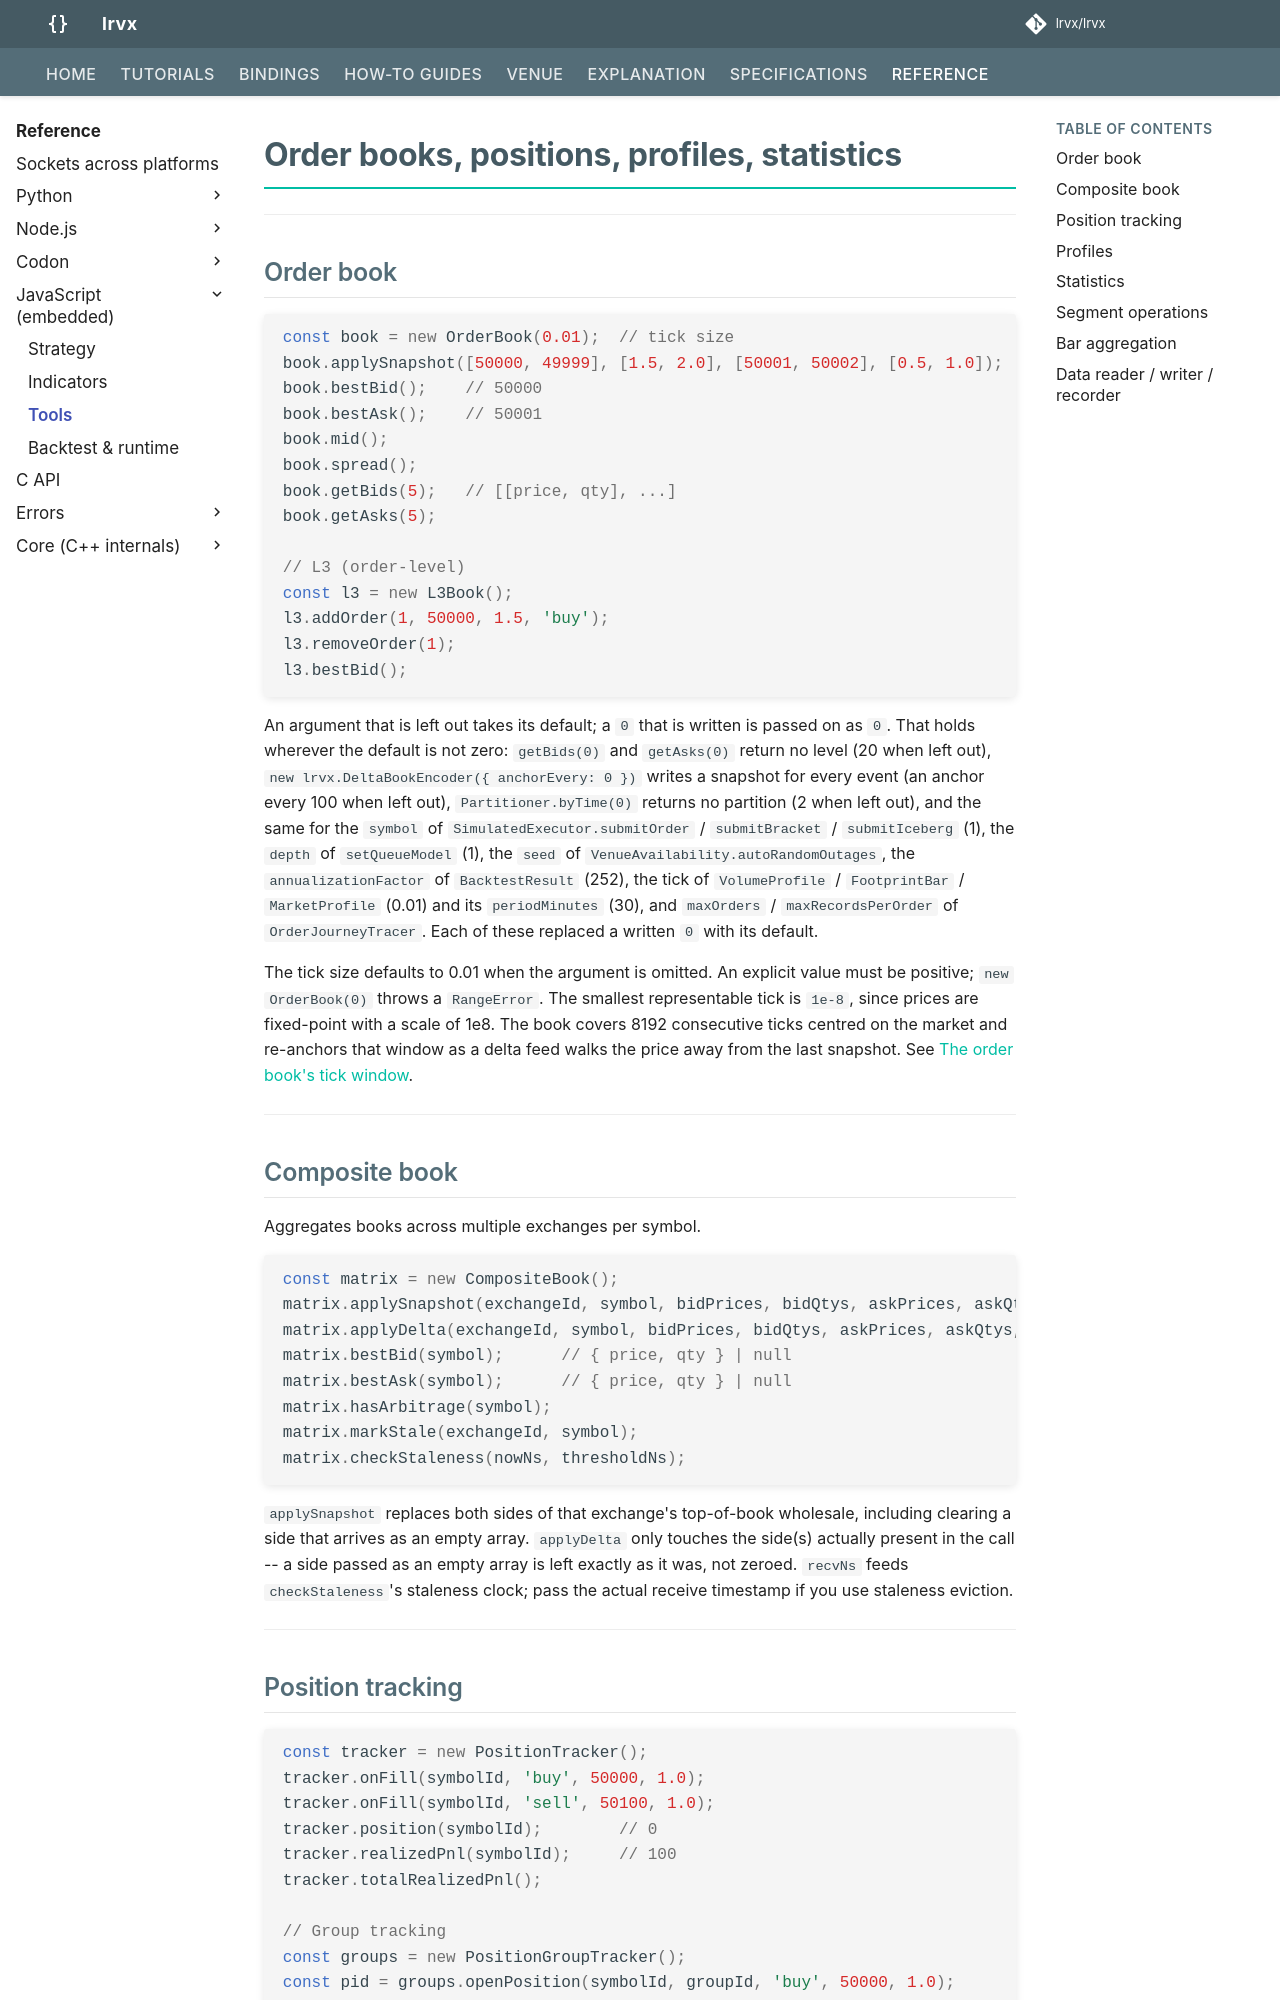

repository: lrvx/lrvx · page: reference/quickjs/tools/index.html · generator: mkdocs

# Order books, positions, profiles, statistics

---

## Order book

```javascript
const book = new OrderBook(0.01);  // tick size
book.applySnapshot([50000, 49999], [1.5, 2.0], [50001, 50002], [0.5, 1.0]);
book.bestBid();    // 50000
book.bestAsk();    // 50001
book.mid();
book.spread();
book.getBids(5);   // [[price, qty], ...]
book.getAsks(5);

// L3 (order-level)
const l3 = new L3Book();
l3.addOrder(1, 50000, 1.5, 'buy');
l3.removeOrder(1);
l3.bestBid();
```

An argument that is left out takes its default; a `0` that is written is passed
on as `0`. That holds wherever the default is not zero: `getBids(0)` and
`getAsks(0)` return no level (20 when left out), `new lrvx.DeltaBookEncoder({
anchorEvery: 0 })` writes a snapshot for every event (an anchor every 100 when
left out), `Partitioner.byTime(0)` returns no partition (2 when left out), and
the same for the `symbol` of `SimulatedExecutor.submitOrder` / `submitBracket`
/ `submitIceberg` (1), the `depth` of `setQueueModel` (1), the `seed` of
`VenueAvailability.autoRandomOutages`, the `annualizationFactor` of
`BacktestResult` (252), the tick of `VolumeProfile` / `FootprintBar` /
`MarketProfile` (0.01) and its `periodMinutes` (30), and `maxOrders` /
`maxRecordsPerOrder` of `OrderJourneyTracer`. Each of these replaced a written
`0` with its default.

The tick size defaults to 0.01 when the argument is omitted. An explicit value
must be positive; `new OrderBook(0)` throws a `RangeError`. The smallest
representable tick is `1e-8`, since prices are fixed-point with a scale of 1e8.
The book covers 8192 consecutive ticks centred on the market and re-anchors
that window as a delta feed walks the price away from the last snapshot. See
[The order book's tick window](../../explanation/order-book-tick-window.md).

---

## Composite book

Aggregates books across multiple exchanges per symbol.

```javascript
const matrix = new CompositeBook();
matrix.applySnapshot(exchangeId, symbol, bidPrices, bidQtys, askPrices, askQtys, recvNs);
matrix.applyDelta(exchangeId, symbol, bidPrices, bidQtys, askPrices, askQtys, recvNs);
matrix.bestBid(symbol);      // { price, qty } | null
matrix.bestAsk(symbol);      // { price, qty } | null
matrix.hasArbitrage(symbol);
matrix.markStale(exchangeId, symbol);
matrix.checkStaleness(nowNs, thresholdNs);
```

`applySnapshot` replaces both sides of that exchange's top-of-book wholesale,
including clearing a side that arrives as an empty array. `applyDelta` only
touches the side(s) actually present in the call -- a side passed as an empty
array is left exactly as it was, not zeroed. `recvNs` feeds `checkStaleness`'s
staleness clock; pass the actual receive timestamp if you use staleness
eviction.

---
